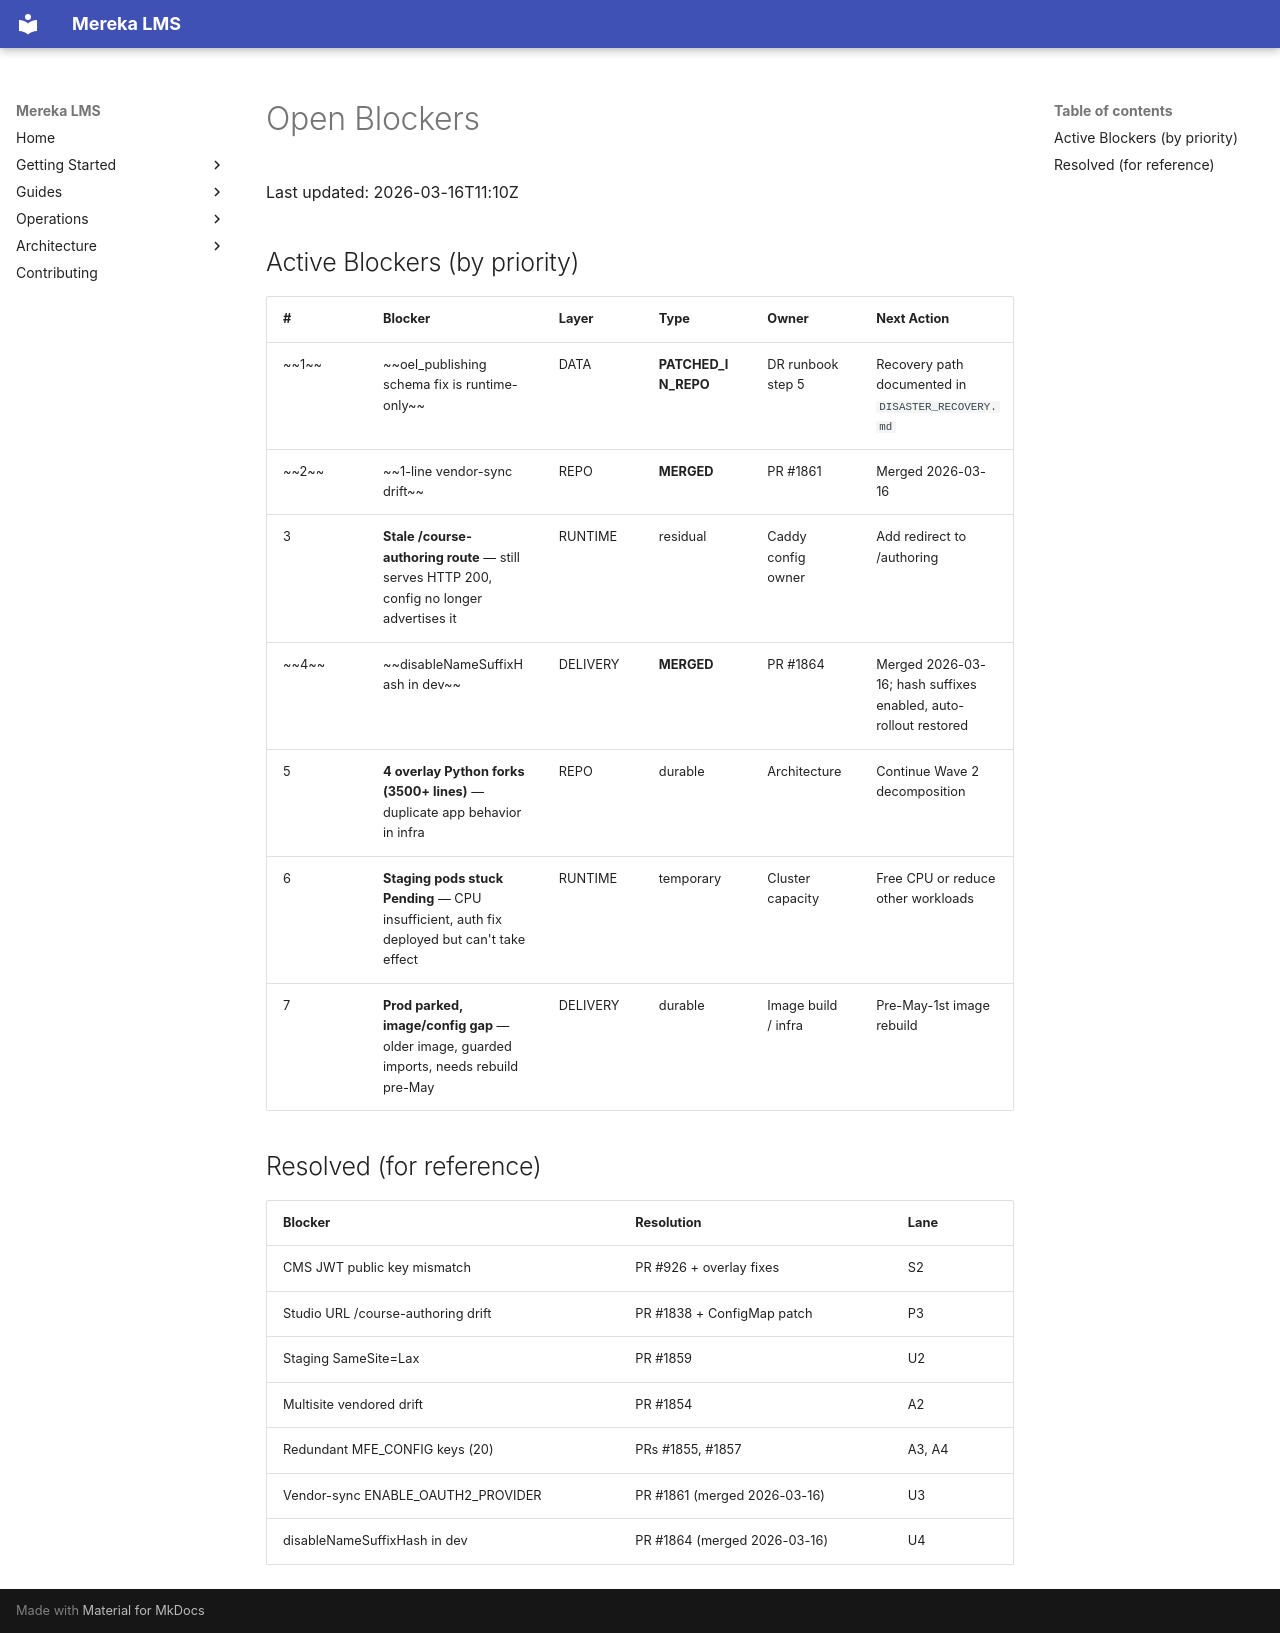

repository: lifeofgurpreet/mereka-lms-prototype · page: OPEN-BLOCKERS/index.html · generator: mkdocs

# Open Blockers

Last updated: 2026-03-16T11:10Z

## Active Blockers (by priority)

| # | Blocker | Layer | Type | Owner | Next Action |
|---|---------|-------|------|-------|-------------|
| ~~1~~ | ~~oel_publishing schema fix is runtime-only~~ | DATA | **PATCHED_IN_REPO** | DR runbook step 5 | Recovery path documented in `DISASTER_RECOVERY.md` |
| ~~2~~ | ~~1-line vendor-sync drift~~ | REPO | **MERGED** | PR #1861 | Merged 2026-03-16 |
| 3 | **Stale /course-authoring route** — still serves HTTP 200, config no longer advertises it | RUNTIME | residual | Caddy config owner | Add redirect to /authoring |
| ~~4~~ | ~~disableNameSuffixHash in dev~~ | DELIVERY | **MERGED** | PR #1864 | Merged 2026-03-16; hash suffixes enabled, auto-rollout restored |
| 5 | **4 overlay Python forks (3500+ lines)** — duplicate app behavior in infra | REPO | durable | Architecture | Continue Wave 2 decomposition |
| 6 | **Staging pods stuck Pending** — CPU insufficient, auth fix deployed but can't take effect | RUNTIME | temporary | Cluster capacity | Free CPU or reduce other workloads |
| 7 | **Prod parked, image/config gap** — older image, guarded imports, needs rebuild pre-May | DELIVERY | durable | Image build / infra | Pre-May-1st image rebuild |

## Resolved (for reference)

| Blocker | Resolution | Lane |
|---------|-----------|------|
| CMS JWT public key mismatch | PR #926 + overlay fixes | S2 |
| Studio URL /course-authoring drift | PR #1838 + ConfigMap patch | P3 |
| Staging SameSite=Lax | PR #1859 | U2 |
| Multisite vendored drift | PR #1854 | A2 |
| Redundant MFE_CONFIG keys (20) | PRs #1855, #1857 | A3, A4 |
| Vendor-sync ENABLE_OAUTH2_PROVIDER | PR #1861 (merged 2026-03-16) | U3 |
| disableNameSuffixHash in dev | PR #1864 (merged 2026-03-16) | U4 |
